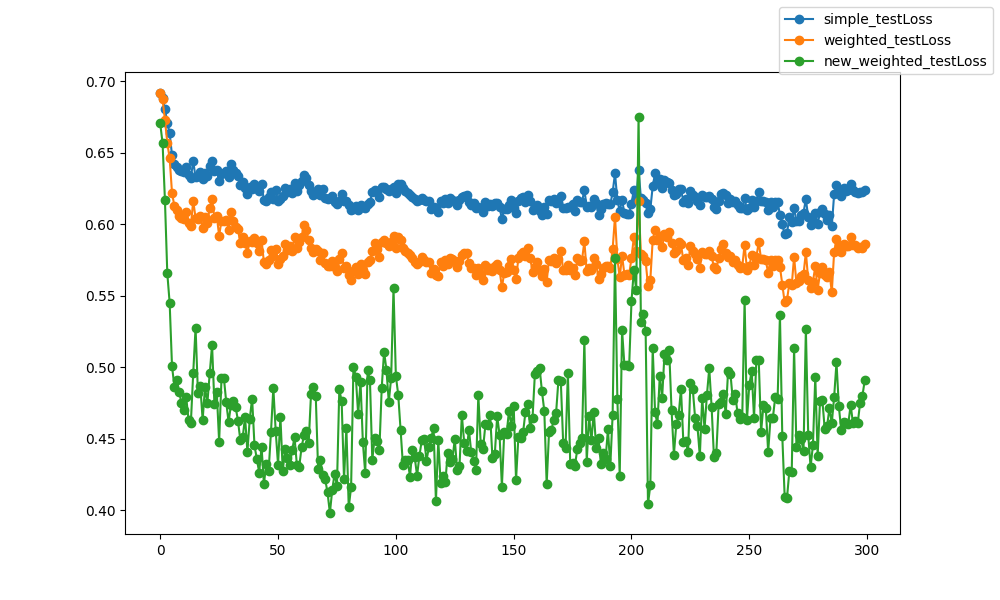

Values plotted in this chart, from the file beside it:
epoch, epoch, simple_testLoss, weighted_testLoss, new_weighted_testLoss
0, 0, 0.6918, 0.6917, 0.6705
1, 1, 0.688, 0.6873, 0.6567
2, 2, 0.6808, 0.6731, 0.6168
3, 3, 0.6711, 0.6568, 0.5656
4, 4, 0.6637, 0.6462, 0.5451
5, 5, 0.6482, 0.622, 0.5009
6, 6, 0.6421, 0.6127, 0.4865
7, 7, 0.6404, 0.6099, 0.4911
8, 8, 0.6379, 0.6055, 0.4827
9, 9, 0.6374, 0.6045, 0.4752
10, 10, 0.6365, 0.6034, 0.4703
11, 11, 0.6401, 0.6089, 0.4795
12, 12, 0.6347, 0.6011, 0.4634
13, 13, 0.6327, 0.5989, 0.4612
14, 14, 0.644, 0.6165, 0.4959
15, 15, 0.6329, 0.6043, 0.5277
16, 16, 0.6341, 0.6038, 0.4819
17, 17, 0.6363, 0.6055, 0.4869
18, 18, 0.6318, 0.5976, 0.4632
19, 19, 0.6356, 0.6052, 0.4861
20, 20, 0.6334, 0.6009, 0.4748
21, 21, 0.6405, 0.6115, 0.4957
22, 22, 0.6442, 0.6174, 0.5155
23, 23, 0.6374, 0.6042, 0.474
24, 24, 0.6381, 0.6058, 0.4825
25, 25, 0.6301, 0.5919, 0.4479
26, 26, 0.6352, 0.6026, 0.4921
27, 27, 0.6358, 0.6025, 0.4928
28, 28, 0.6372, 0.6031, 0.4757
29, 29, 0.6334, 0.5963, 0.4617
30, 30, 0.6422, 0.6089, 0.4734
31, 31, 0.6381, 0.6021, 0.4767
32, 32, 0.6359, 0.5983, 0.4721
33, 33, 0.6339, 0.5964, 0.4626
34, 34, 0.6275, 0.5871, 0.4488
35, 35, 0.6295, 0.5908, 0.4509
36, 36, 0.6252, 0.5869, 0.4654
37, 37, 0.6212, 0.5798, 0.4406
38, 38, 0.6262, 0.5883, 0.464
39, 39, 0.6246, 0.5873, 0.4781
40, 40, 0.6285, 0.5906, 0.4453
41, 41, 0.6253, 0.5868, 0.4359
42, 42, 0.6235, 0.5814, 0.4264
43, 43, 0.6283, 0.589, 0.4445
44, 44, 0.6167, 0.5734, 0.4183
45, 45, 0.616, 0.5722, 0.4324
46, 46, 0.619, 0.5752, 0.4274
47, 47, 0.6229, 0.5819, 0.4547
48, 48, 0.6178, 0.5778, 0.4855
49, 49, 0.624, 0.5828, 0.4555
50, 50, 0.6162, 0.5723, 0.4318
51, 51, 0.6177, 0.5758, 0.4654
52, 52, 0.6195, 0.5776, 0.4274
53, 53, 0.6257, 0.5863, 0.4428
54, 54, 0.6225, 0.5821, 0.4367
55, 55, 0.6249, 0.5851, 0.4313
56, 56, 0.622, 0.5815, 0.4422
57, 57, 0.6287, 0.5909, 0.451
58, 58, 0.6236, 0.5838, 0.4315
59, 59, 0.6276, 0.5877, 0.4305
... 240 more rows
